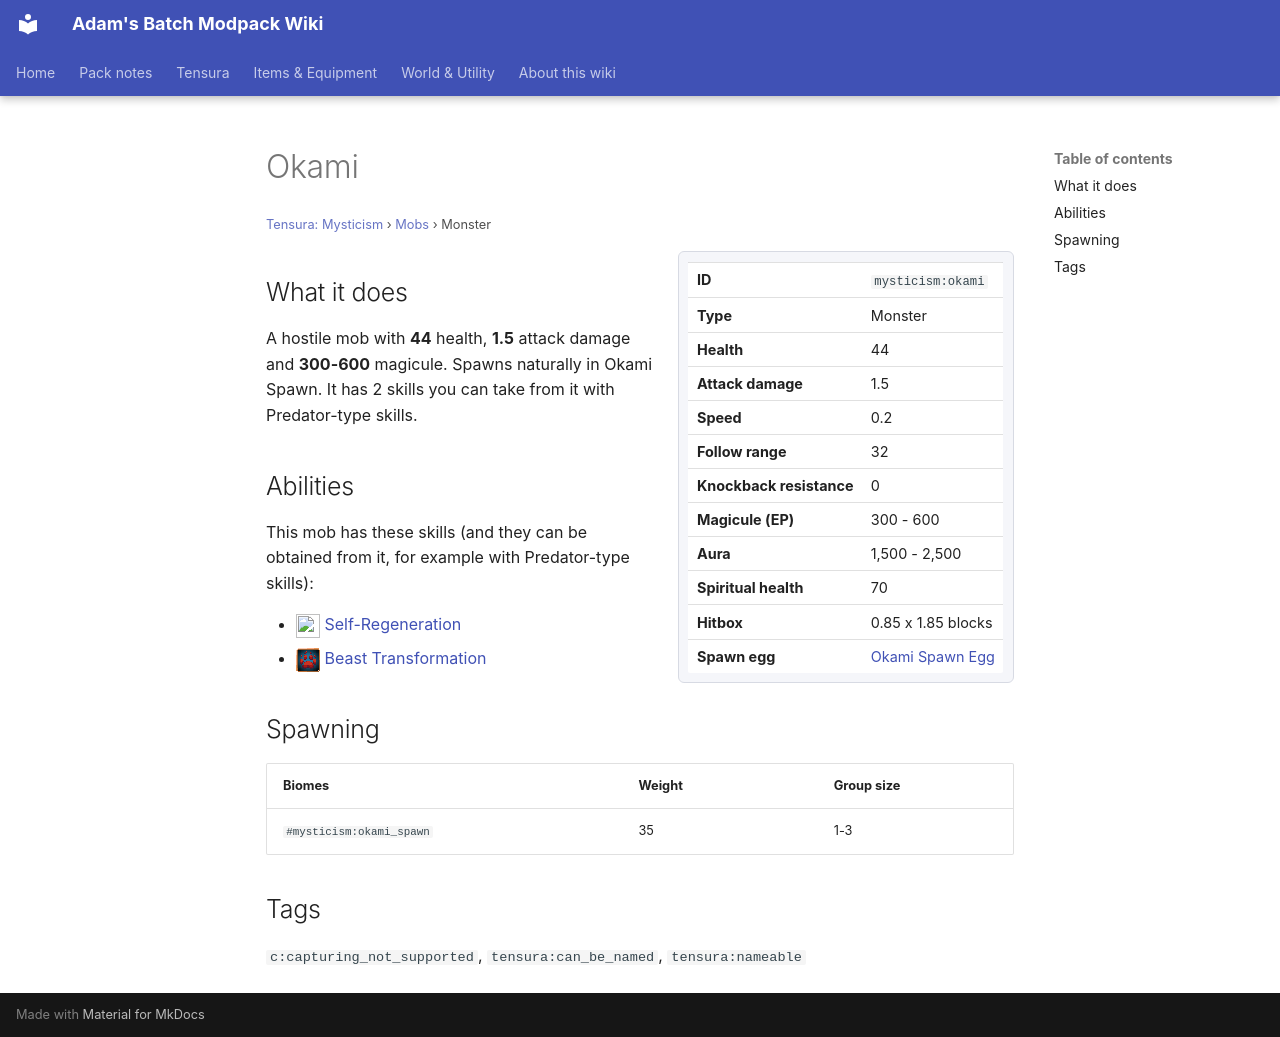

repository: Proteus-Nell/Adams-Batch-MC-Modpack-Wiki · page: tensura-mysticism/mobs/okami/index.html · generator: mkdocs

# Okami

<small>[Tensura: Mysticism](../index.md) &rsaquo; [Mobs](index.md) &rsaquo; Monster</small>

<div class="infobox" markdown>

| | |
|---|---|
| **ID** | `mysticism:okami` |
| **Type** | Monster |
| **Health** | 44 |
| **Attack damage** | 1.5 |
| **Speed** | 0.2 |
| **Follow range** | 32 |
| **Knockback resistance** | 0 |
| **Magicule (EP)** | 300 - 600 |
| **Aura** | 1,500 - 2,500 |
| **Spiritual health** | 70 |
| **Hitbox** | 0.85 x 1.85 blocks |
| **Spawn egg** |  [Okami Spawn Egg](../items/spawn-eggs/okami-spawn-egg.md) |

</div>

## What it does

A hostile mob with **44** health, **1.5** attack damage and **300-600** magicule. Spawns naturally in Okami Spawn. It has 2 skills you can take from it with Predator-type skills.

## Abilities

This mob has these skills (and they can be obtained from it, for example with Predator-type skills):

- ![](../../assets/icons/tensura/skill/self_regeneration.png) [Self-Regeneration](../../tensura-reincarnated/abilities/common-skills/self-regeneration.md)
- ![](../../assets/icons/tensura/skill/beast_transformation.png) [Beast Transformation](../../tensura-reincarnated/abilities/intrinsic-skills/beast-transformation.md)

## Spawning

| Biomes | Weight | Group size |
|---|---|---|
| `#mysticism:okami_spawn` | 35 | 1-3 |

## Tags

`c:capturing_not_supported`, `tensura:can_be_named`, `tensura:nameable`
